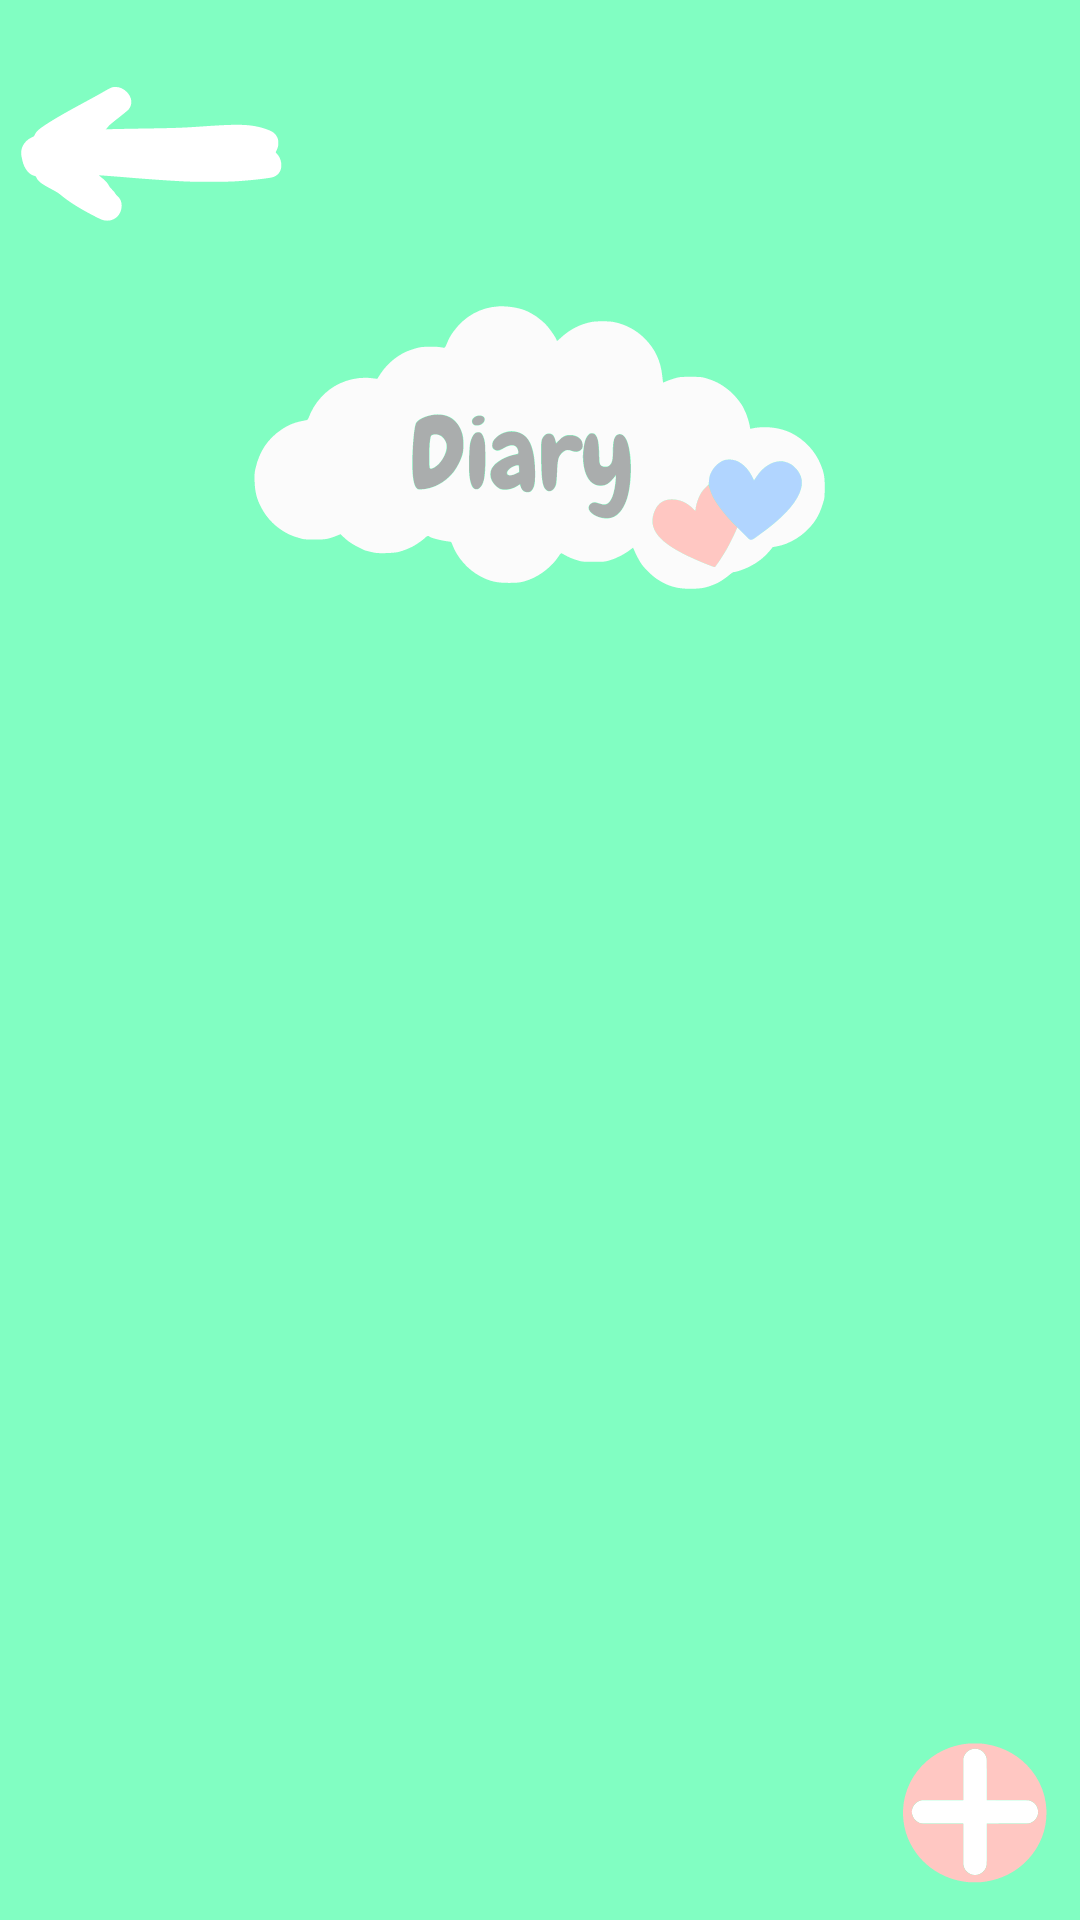

Android layout source for this screen:
<!-- AndroidManifest.xml: application theme Theme.MyAnimal -->
<!-- res/layout/diary_fragment.xml -->
<LinearLayout
    android:layout_height="match_parent"
    android:layout_width="match_parent"
    android:orientation="vertical"
    android:background="@color/theme_green"
    xmlns:android="http://schemas.android.com/apk/res/android" >

    <ImageButton
        android:id="@+id/backArrow"
        android:layout_width="wrap_content"
        android:layout_height="wrap_content"
        android:src="@drawable/backarrow"
        android:background="@android:color/transparent"/>

    <RelativeLayout
        android:layout_width="match_parent"
        android:layout_height="match_parent">

        <ImageView
            android:layout_width="wrap_content"
            android:layout_height="200dp"
            android:src="@drawable/diarytitle"
            android:layout_marginTop="-60dp"
            android:layout_centerHorizontal="true"
            android:id="@+id/diaryText"/>

        <androidx.recyclerview.widget.RecyclerView
            android:id="@+id/recyclerViewDiary"
            android:layout_width="match_parent"
            android:layout_marginTop="-30dp"
            android:layout_height="match_parent"
            android:layout_below="@id/diaryText"
            android:layout_above="@+id/plusButton"
            android:padding="10dp" />

        <ImageButton
            android:id="@+id/plusButton"
            android:padding="10dp"
            android:layout_width="wrap_content"
            android:layout_height="wrap_content"
            android:layout_alignParentEnd="true"
            android:layout_alignParentBottom="true"
            android:background="@android:color/transparent"
            android:src="@drawable/adddiarybutton" />

    </RelativeLayout>

</LinearLayout>
<!-- resources referenced by this layout -->
<resources>
  <color name="theme_green">#81FEC2</color>
  <!-- drawable adddiarybutton: vector/xml drawable (drawable, 3434 chars, omitted) -->
  <!-- drawable backarrow (drawable) -->
  <vector android:height="100dp" android:viewportHeight="1080"
      android:viewportWidth="1080" android:width="100dp" xmlns:android="http://schemas.android.com/apk/res/android">
      <path android:fillColor="#ffffff" android:fillType="evenOdd"
          android:pathData="M403.3,314.5C400.4,315.3 388.7,321.3 377.3,327.8C349.4,343.7 344.7,346.3 284,379.2C227.3,410 188.9,432.4 160.5,451.4C139.4,465.5 131.1,473.2 126,483.5L122.6,490.5 112.5,495.4C85.4,508.8 71.2,536.5 77.5,564C78.3,567.6 79.9,574.3 80.9,579C86.9,606.6 104.5,628.8 123.6,633.1C128.6,634.2 128.8,634.4 131.6,640.4C137.9,653.6 149.1,661.9 190.5,683.8C203.5,690.7 210.8,695.3 217,700.5C248.3,726.7 287.8,751.5 344.2,780.3C367.4,792.2 373.5,794.2 385.5,794.3C395.6,794.3 400.8,793.1 409.5,788.8C417.6,784.8 423.3,779.9 427.8,773.2C434.8,762.7 438,752.4 438,740.2C438,726.1 433.1,714.9 423.2,706.1C419.7,703 416,698.5 414.7,696C413.5,693.5 408.4,687.4 403.3,682.3C396.4,675.4 393.4,671.4 390.9,666.3C387.2,658.6 378,648.9 364.1,638C357,632.5 356.1,631.5 358.1,631.2C360.3,631 438.4,637 478.5,640.5C506.7,642.9 587.7,648.8 616,650.4C630.6,651.3 652.4,652.5 664.5,653.2C694.5,654.9 811.2,654.9 841.5,653.2C896.2,650.1 970.5,641.9 983.8,637.4C993.9,633.9 1003.4,626 1007.9,617.2C1017.4,598.5 1012.9,570.8 997.6,554.3L992.2,548.4 996,540.7C1001,530.4 1002.4,523.3 1001.8,511.1C1001.4,502.4 1000.9,500.3 997.8,493.8C994,485.9 987.5,478.6 980.6,474.5C970.9,468.8 949.5,461.2 931.5,457C889,447.1 846.5,446.8 723.5,455.5C662.6,459.8 626.6,461.1 533.5,462.5C458.6,463.6 388.4,465.1 384.7,465.5L380.8,466 385.2,460.9C387.6,458 391.1,453.9 393,451.8C394.9,449.6 410.5,436.8 427.8,423.3C447.3,408 460.6,396.9 463.2,393.7C478,375.1 475.7,351.4 457.2,331.8C442.4,316.2 421.8,309.6 403.3,314.5" android:strokeColor="#00000000"/>
  </vector>
  <!-- drawable diarytitle: vector/xml drawable (drawable, 11658 chars, omitted) -->
  <style name="Theme.MyAnimal" parent="Theme.MaterialComponents.DayNight.NoActionBar">
          <item name="itemTextColor">@color/black</item>
      </style>
  <color name="black">#FF000000</color>
</resources>
